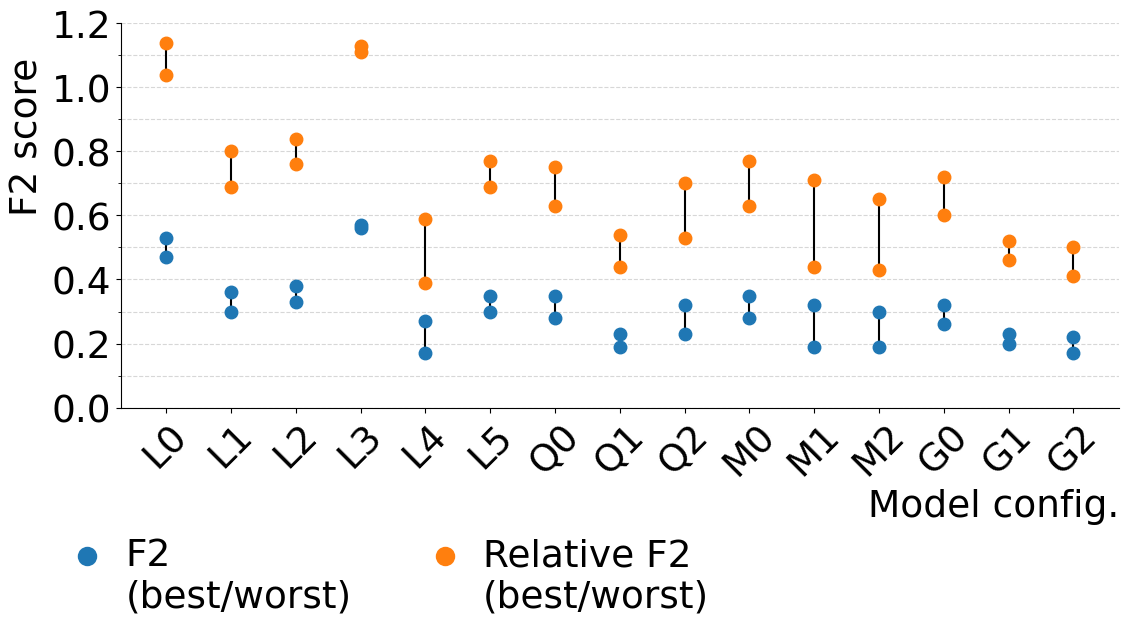

Recreate this plot in Python. (Note: this script raises an exception after producing the figure.)
import matplotlib.pyplot as plt
import numpy as np
from matplotlib.lines import Line2D
import matplotlib.patches as mpatches
from matplotlib.ticker import MultipleLocator
from matplotlib.legend_handler import HandlerBase

# Labels for the categories
labels = ['L0', 'L1', 'L2', 'L3', 'L4', 'L5', 'Q0', 'Q1', 'Q2', 'M0', 'M1', 'M2', 'G0', 'G1', 'G2']
x = np.arange(len(labels))

# F2 and F2-synthetic worst/best values
f2_worst = np.array([0.47, 0.30, 0.33, 0.56, 0.17, 0.30, 0.28, 0.19, 0.23, 0.28, 0.19, 0.19, 0.26, 0.20, 0.17])
f2_best = np.array([0.53, 0.36, 0.38, 0.57, 0.27, 0.35, 0.35, 0.23, 0.32, 0.35, 0.32, 0.30, 0.32, 0.23, 0.22])
f2s_worst = np.array([1.04, 0.69, 0.76, 1.11, 0.39, 0.69, 0.63, 0.44, 0.53, 0.63, 0.44, 0.43, 0.60, 0.46, 0.41])
f2s_best = np.array([1.14, 0.80, 0.84, 1.13, 0.59, 0.77, 0.75, 0.54, 0.70, 0.77, 0.71, 0.65, 0.72, 0.52, 0.50])

# Font config
plt.rcParams.update({
  'font.family': 'Times New Roman',
  'font.size': 27,
  'axes.labelsize': 27,
  'xtick.labelsize': 27,
  'ytick.labelsize': 27,
  'legend.fontsize': 27
})

# Plotting function for aligned dumbbells with larger dots
def draw_aligned_dumbbells(ax, positions, low, high, line_color, low_color, high_color, label):
  for x_pos, lo, hi in zip(positions, low, high):
    ax.plot([x_pos, x_pos], [lo, hi], color=line_color, linewidth=1.5)
    ax.plot(x_pos, lo, marker='o', color=low_color, markersize=9, clip_on=False)
    ax.plot(x_pos, hi, marker='o', color=high_color, markersize=9, clip_on=False)
  ax.plot([], [], color=line_color, marker='o', markerfacecolor=high_color,
      markeredgecolor=line_color, linestyle='None', label=label)

# Create the figure
fig, ax = plt.subplots(figsize=(12, 7.5))

# Draw dumbbells
draw_aligned_dumbbells(ax, x, f2_worst, f2_best, 'black', '#1f77b4', '#1f77b4', 'F2')
draw_aligned_dumbbells(ax, x, f2s_worst, f2s_best, 'black', '#ff7f0e', '#ff7f0e', 'F2-synthetic')

# Formatting axes
ax.set_xticks(x)
ax.set_xticklabels(labels, rotation=45)
ax.set_ylabel('F2 score', ha='left', x=1.0)
ax.set_xlabel('Model config.', ha='right', x=1.0)
ax.spines['top'].set_visible(False)
ax.spines['right'].set_visible(False)

ax.set_yticks(np.arange(0, 1.21, 0.2))
ax.yaxis.set_minor_locator(MultipleLocator(0.1))
ax.grid(which='minor', axis='y', linestyle='--', alpha=0.5)
ax.grid(which='major', axis='y', linestyle='--', alpha=0.5)

# Custom handler to align marker with the first line of text
class HandlerDotAlignFirstLine(HandlerBase):
    def create_artists(self, legend, orig_handle,
                       x0, y0, width, height, fontsize, trans):
        center = y0 + 1.3 * height  # shift up
        p = plt.Line2D([x0+40], [center],
                       linestyle='None',
                       marker='o',
                       markersize=14,
                       markerfacecolor=orig_handle.get_markerfacecolor(),
                       markeredgecolor='none',
                       transform=trans)
        return [p]

# Create dummy handles
f2_handle = Line2D([0], [0], marker='o', color='w',
                   markerfacecolor='#1f77b4', markersize=14,
                   label='F2\n(best/worst)')
f2s_handle = Line2D([0], [0], marker='o', color='w',
                    markerfacecolor='#ff7f0e', markersize=14,
                    label='Relative F2\n(best/worst)')

# Legend with custom handler
ax.legend(
    handles=[f2_handle, f2s_handle],
    handler_map={f2_handle: HandlerDotAlignFirstLine(),
                 f2s_handle: HandlerDotAlignFirstLine()},
    loc='upper center',
    bbox_to_anchor=(0.25, -0.25),
    ncol=2,
    frameon=False,
    handletextpad=0.5,  # reduce space between dot and text
    borderpad=0.4,
    columnspacing=1.0,
    labelspacing=1.0
)

# Save and display
plt.tight_layout()
plt.savefig("../../results/graph/results_figure_a.png", dpi=300)
#plt.show()
